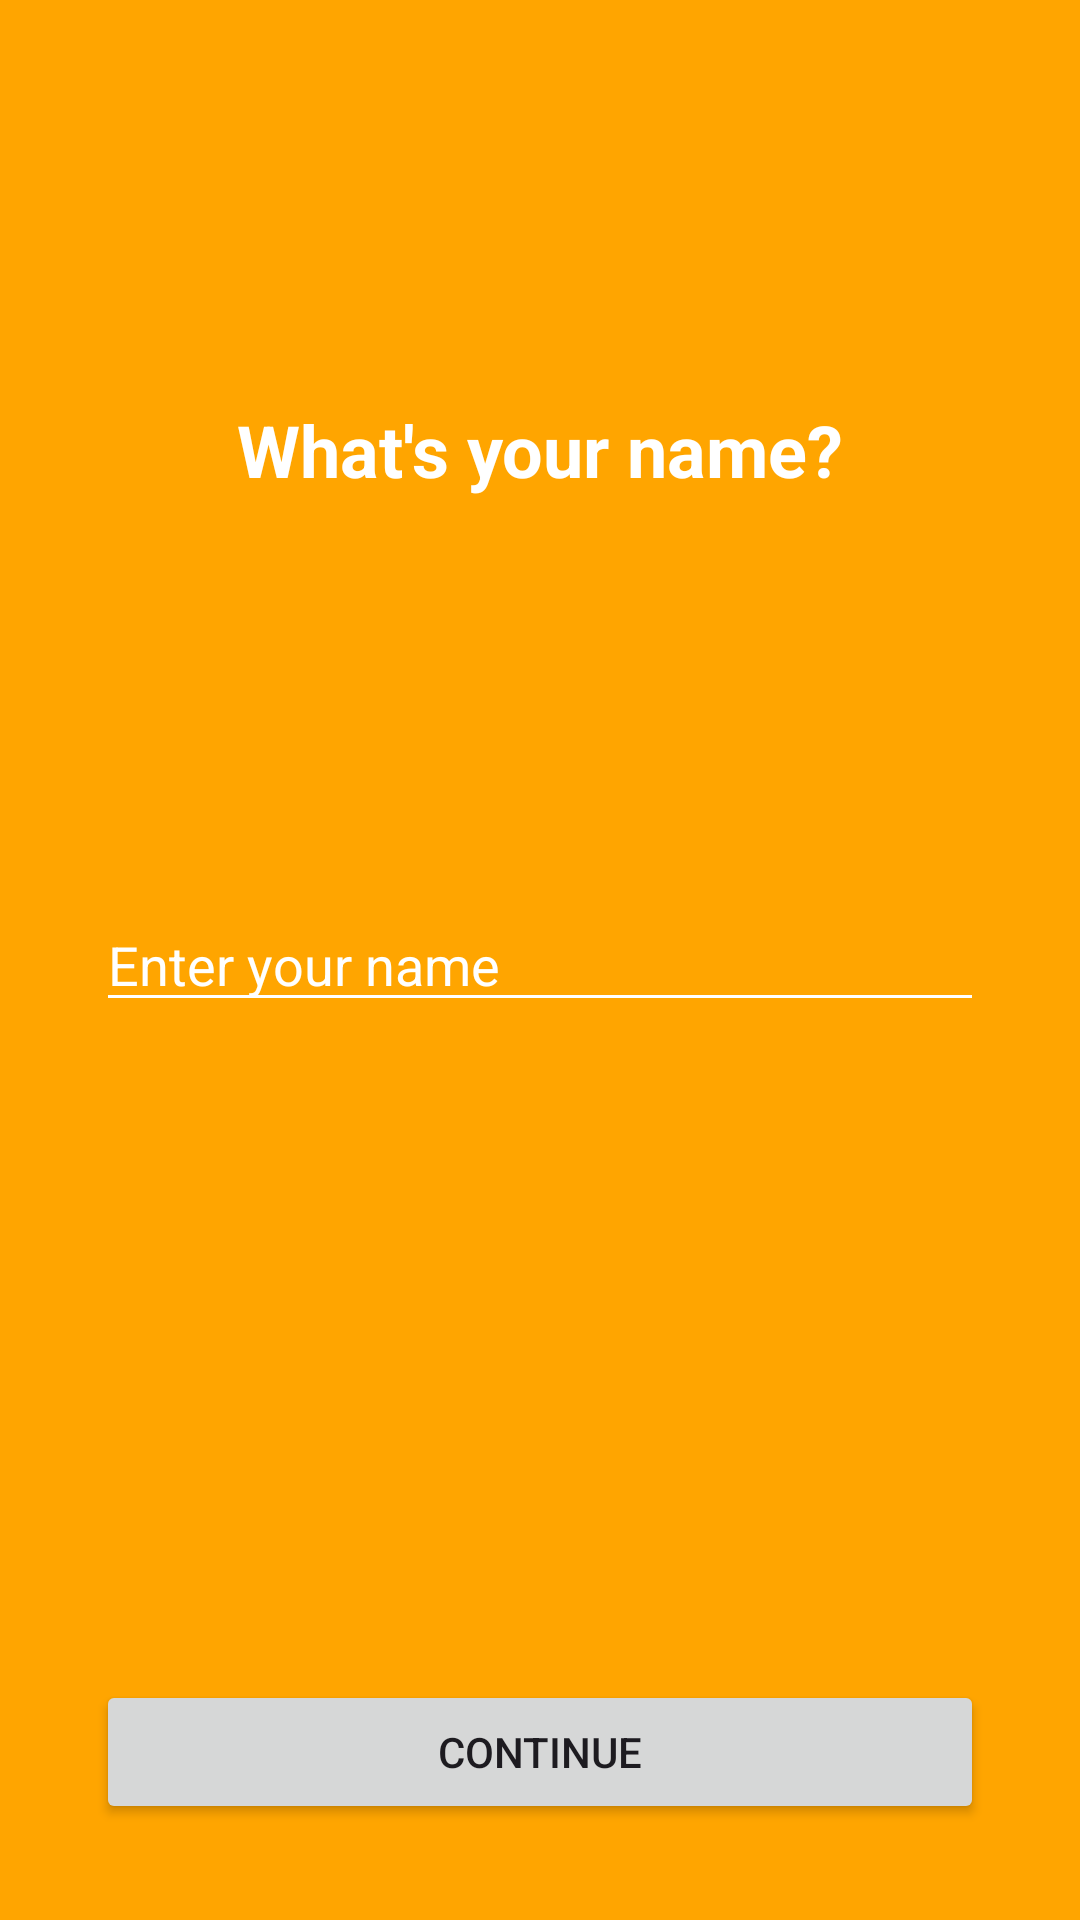

The Android layout XML behind this screen, and the referenced resources:
<!-- AndroidManifest.xml: application theme Theme.SiWika -->
<!-- res/layout/fragment_name.xml -->
<?xml version="1.0" encoding="utf-8"?>
<androidx.constraintlayout.widget.ConstraintLayout xmlns:android="http://schemas.android.com/apk/res/android"
    xmlns:app="http://schemas.android.com/apk/res-auto"
    android:layout_width="match_parent"
    android:layout_height="match_parent"
    android:background="@color/orange">

    <TextView
        android:id="@+id/tv_name_prompt"
        android:layout_width="wrap_content"
        android:layout_height="wrap_content"
        android:text="What's your name?"
        android:textColor="@android:color/white"
        android:textSize="24sp"
        android:textStyle="bold"
        app:layout_constraintTop_toTopOf="parent"
        app:layout_constraintStart_toStartOf="parent"
        app:layout_constraintEnd_toEndOf="parent"
        app:layout_constraintBottom_toTopOf="@+id/et_name" />

    <EditText
        android:id="@+id/et_name"
        android:layout_width="0dp"
        android:layout_height="wrap_content"
        android:layout_marginStart="32dp"
        android:layout_marginEnd="32dp"
        android:backgroundTint="@android:color/white"
        android:hint="Enter your name"
        android:inputType="textPersonName"
        android:textColor="@android:color/white"
        android:textColorHint="@android:color/white"
        app:layout_constraintTop_toTopOf="parent"
        app:layout_constraintBottom_toBottomOf="parent"
        app:layout_constraintStart_toStartOf="parent"
        app:layout_constraintEnd_toEndOf="parent" />

    <Button
        android:id="@+id/btn_continue"
        android:layout_width="0dp"
        android:layout_height="wrap_content"
        android:layout_marginStart="32dp"
        android:layout_marginEnd="32dp"
        android:layout_marginBottom="32dp"
        android:text="Continue"
        app:layout_constraintBottom_toBottomOf="parent"
        app:layout_constraintStart_toStartOf="parent"
        app:layout_constraintEnd_toEndOf="parent" />

</androidx.constraintlayout.widget.ConstraintLayout>
<!-- resources referenced by this layout -->
<resources>
  <color name="orange">#FFA500</color>
  <style name="Theme.SiWika" parent="Theme.Material3.DayNight.NoActionBar" />
</resources>
